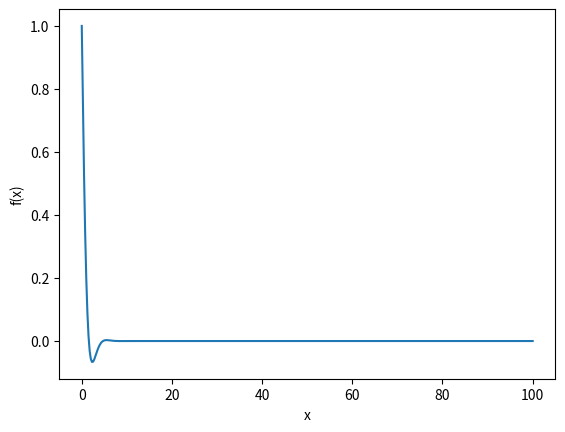
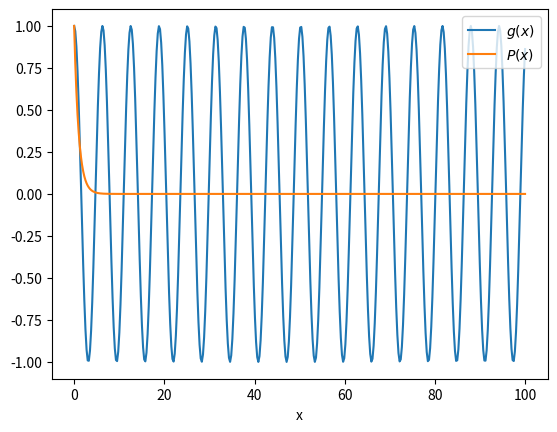
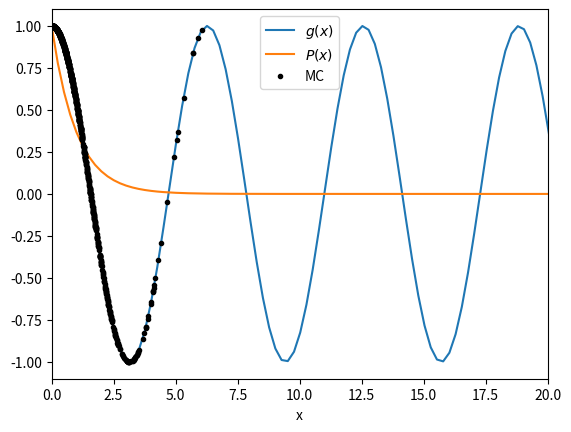
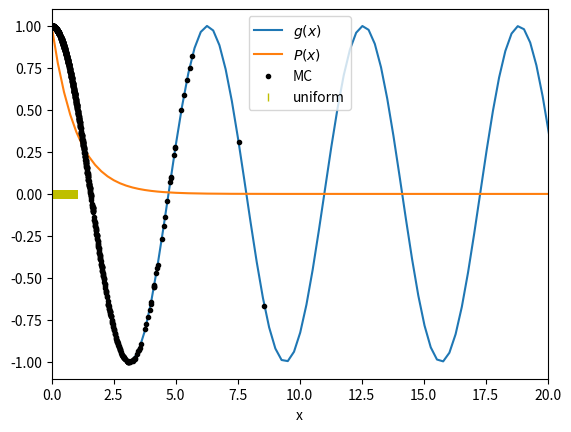

Write the Python code that produced these figures, in order.
import numpy as np
import matplotlib.pyplot as plt

def f(x):
    return np.cos(x) * np.exp(-x)

X = np.linspace(0, 100, 400)
plt.plot(X, f(X))
plt.xlabel("x"); plt.ylabel("f(x)");

def g(x):
    return np.cos(x)

plt.plot(X, g(X), X, np.exp(-X))
plt.legend((r"$g(x)$", r"$P(x)$"))
plt.xlabel("x");

import numpy as np
rng = np.random.default_rng()

N = 1000
x = rng.exponential(scale=1.0, size=N)
fMC = np.mean(g(x))

fanalytical = 1/2
error = 1 - fMC/fanalytical

print(f"fMC = {fMC} ({N} samples)")
print(f"f = {fanalytical} (error = {error})")

plt.plot(X, g(X), X, np.exp(-X))
plt.plot(x, g(x), 'k.')
plt.legend((r"$g(x)$", r"$P(x)$", "MC")); plt.xlim(0, 20); plt.xlabel("x");

N = 1000
x = rng.uniform(low=0, high=1, size=N)
y = -np.log(x)
fMC = np.mean(g(y))

fanalytical = 1/2
error = 1 - fMC/fanalytical

print(f"fMC = {fMC} ({N} samples)")
print(f"f = {fanalytical} (error = {error})")

plt.plot(X, g(X), X, np.exp(-X))
plt.plot(y, g(y), 'k.')
plt.plot(x, np.zeros_like(x), 'y|')
plt.legend((r"$g(x)$", r"$P(x)$", "MC", "uniform"))
plt.xlim(0, 20)
plt.xlabel("x");
